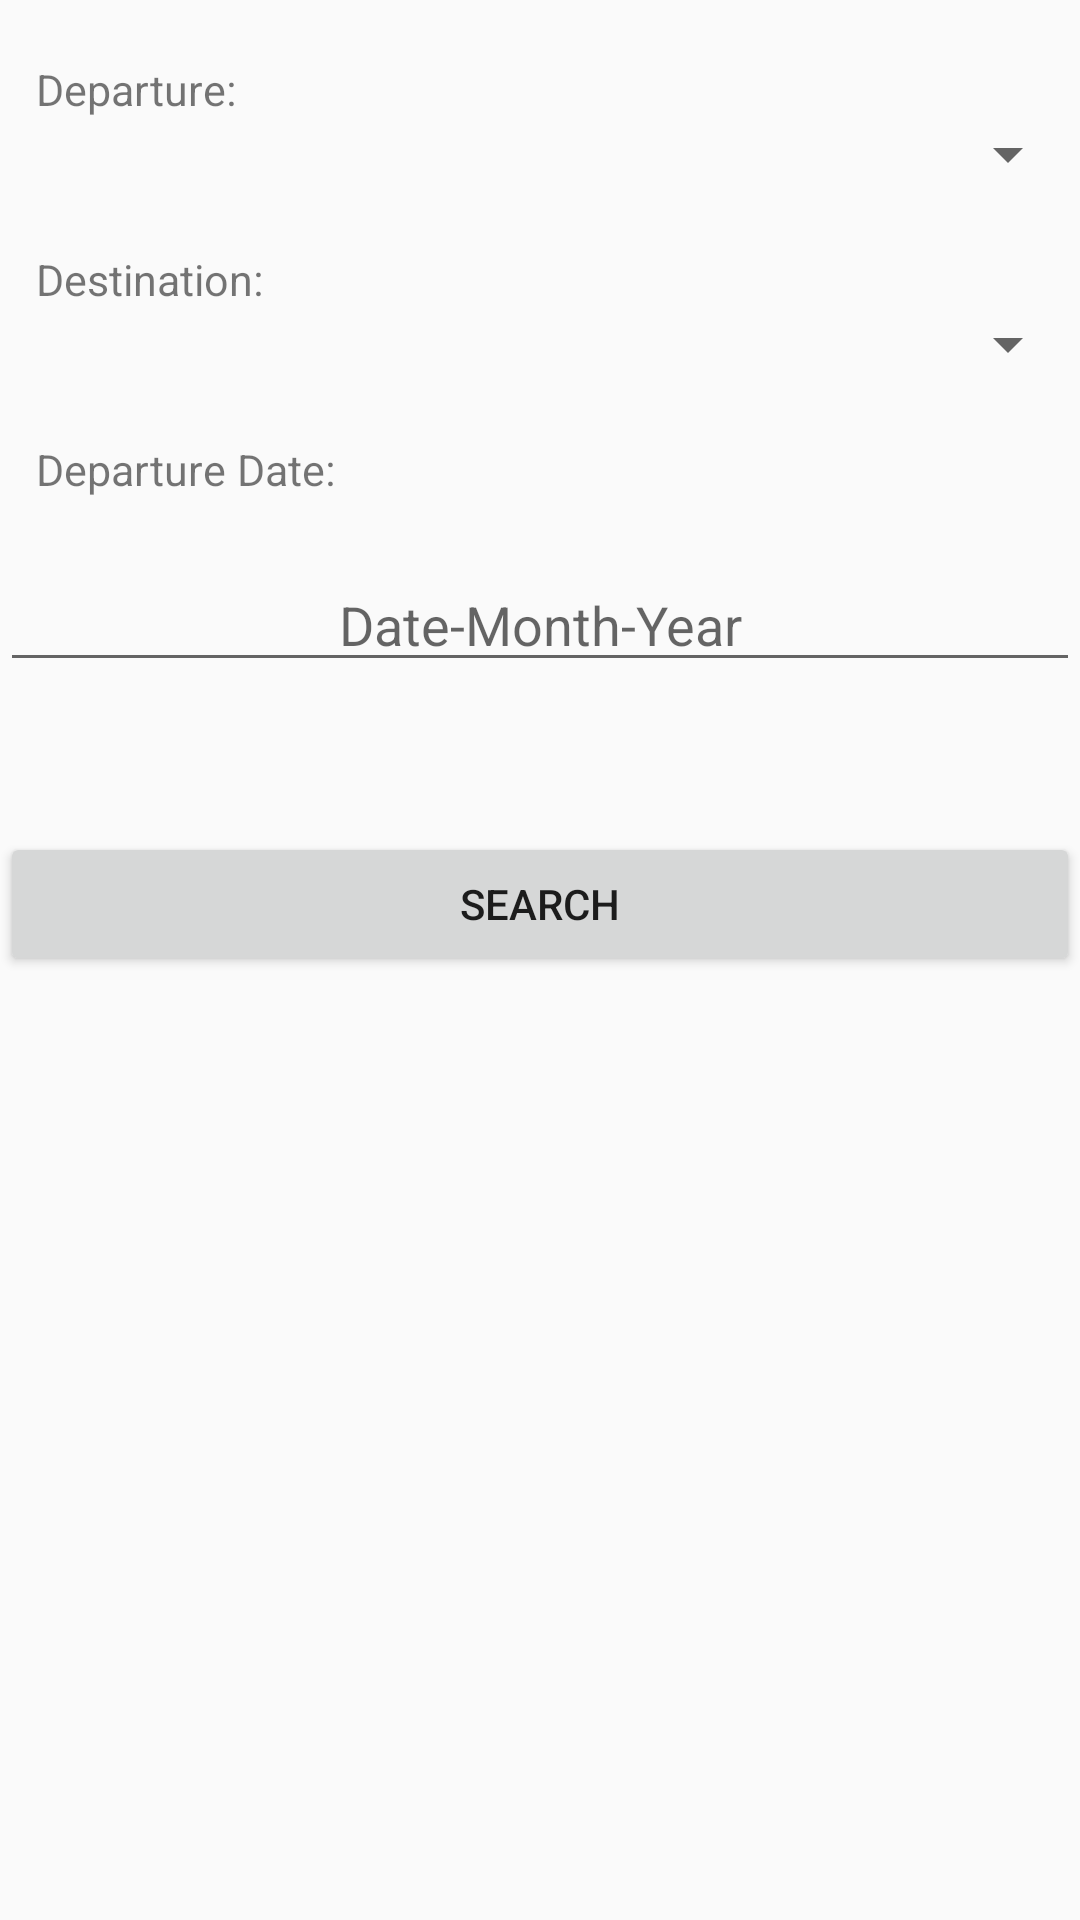

Reconstruct the res/layout file that produces this screen, plus the resources it refers to.
<!-- AndroidManifest.xml: application theme AppTheme -->
<!-- res/layout/activity_search.xml -->
<?xml version="1.0" encoding="utf-8"?>
<RelativeLayout xmlns:android="http://schemas.android.com/apk/res/android"
    xmlns:tools="http://schemas.android.com/tools"
    android:layout_width="match_parent"
    android:layout_height="match_parent"
    tools:context="com.example.kausar.speedboat.AndroidDynamic">


    <TextView
        android:id="@+id/keberangkatanid"
        android:layout_width="wrap_content"
        android:layout_height="wrap_content"
        android:visibility="invisible"/>

    <TextView
        android:id="@+id/tujuanid"
        android:layout_width="wrap_content"
        android:layout_height="wrap_content"
        android:layout_marginLeft="80dp"
        android:visibility="invisible"
        android:layout_toRightOf="@id/keberangkatanid"
        android:layout_marginStart="20dp"/>

    <TextView
        android:id="@+id/departure"
        android:layout_width="wrap_content"
        android:layout_height="wrap_content"
        android:layout_alignParentLeft="true"
        android:paddingLeft="12dp"
        android:paddingTop="20dp"
        android:text="Departure:"
        android:textSize="7pt" />

    <Spinner
        android:id="@+id/spinner"
        android:layout_width="match_parent"
        android:layout_height="wrap_content"
        android:layout_below="@+id/departure"
        android:paddingTop="8dp"
        android:prompt="@string/hint_depature"
        android:spinnerMode="dialog" />


    <TextView
        android:id="@+id/destination"
        android:layout_width="wrap_content"
        android:layout_height="wrap_content"
        android:layout_alignParentLeft="true"
        android:layout_below="@id/spinner"
        android:paddingLeft="12dp"
        android:paddingTop="20dp"
        android:text="Destination:"
        android:textSize="7pt" />

    <Spinner
        android:id="@+id/spinner2"
        android:layout_width="match_parent"
        android:layout_height="wrap_content"
        android:layout_below="@id/destination"
        android:paddingTop="8dp"
        android:prompt="@string/hint_destination"
        android:spinnerMode="dialog" />


    <TextView
        android:id="@+id/date"
        android:layout_width="wrap_content"
        android:layout_height="wrap_content"
        android:layout_alignParentLeft="true"
        android:layout_below="@id/spinner2"
        android:paddingLeft="12dp"
        android:paddingTop="20dp"
        android:text="Departure Date:"
        android:textSize="7pt" />


    <EditText
        android:id="@+id/txtDateEntered"
        android:layout_width="match_parent"
        android:layout_height="wrap_content"
        android:layout_below="@id/date"
        android:layout_centerHorizontal="true"
        android:clickable="false"
        android:cursorVisible="false"
        android:focusable="false"
        android:focusableInTouchMode="false"
        android:gravity="center_horizontal"
        android:hint="Date-Month-Year"
        android:paddingTop="30dp" />

    <Button
        android:id="@+id/Search"
        android:text="Search"
        android:layout_width="match_parent"
        android:layout_height="wrap_content"
        android:layout_below="@id/txtDateEntered"
        android:layout_centerInParent="true"
        android:layout_marginTop="50dp"/>


</RelativeLayout>
<!-- resources referenced by this layout -->
<resources>
  <string name="hint_depature">Select depature</string>
  <string name="hint_destination">Select destination</string>
  <style name="AppTheme" parent="Theme.AppCompat.Light.DarkActionBar">
          
          <item name="colorPrimary">#122e50</item>
          <item name="colorPrimaryDark">@color/colorPrimary</item>
          <item name="colorAccent">@color/colorAccent</item>
      </style>
  <color name="colorPrimary">#09090a</color>
  <color name="colorAccent">#4188a9</color>
</resources>
